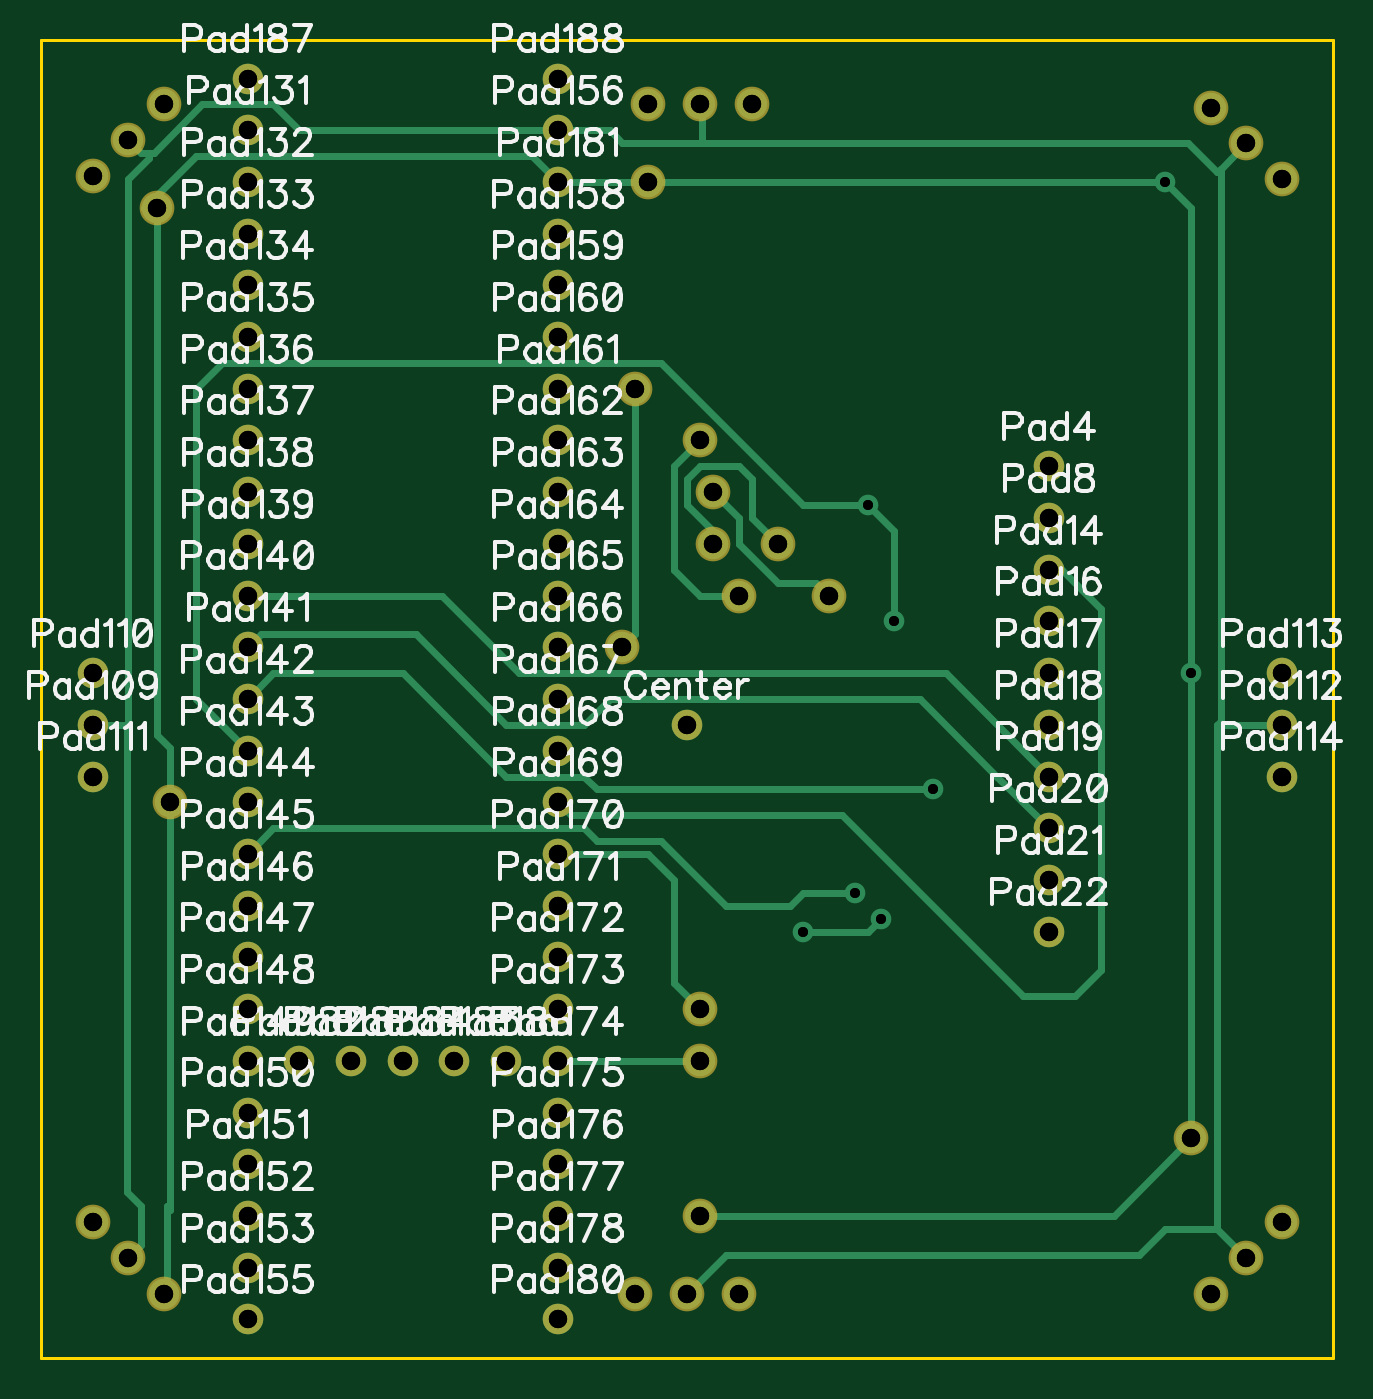
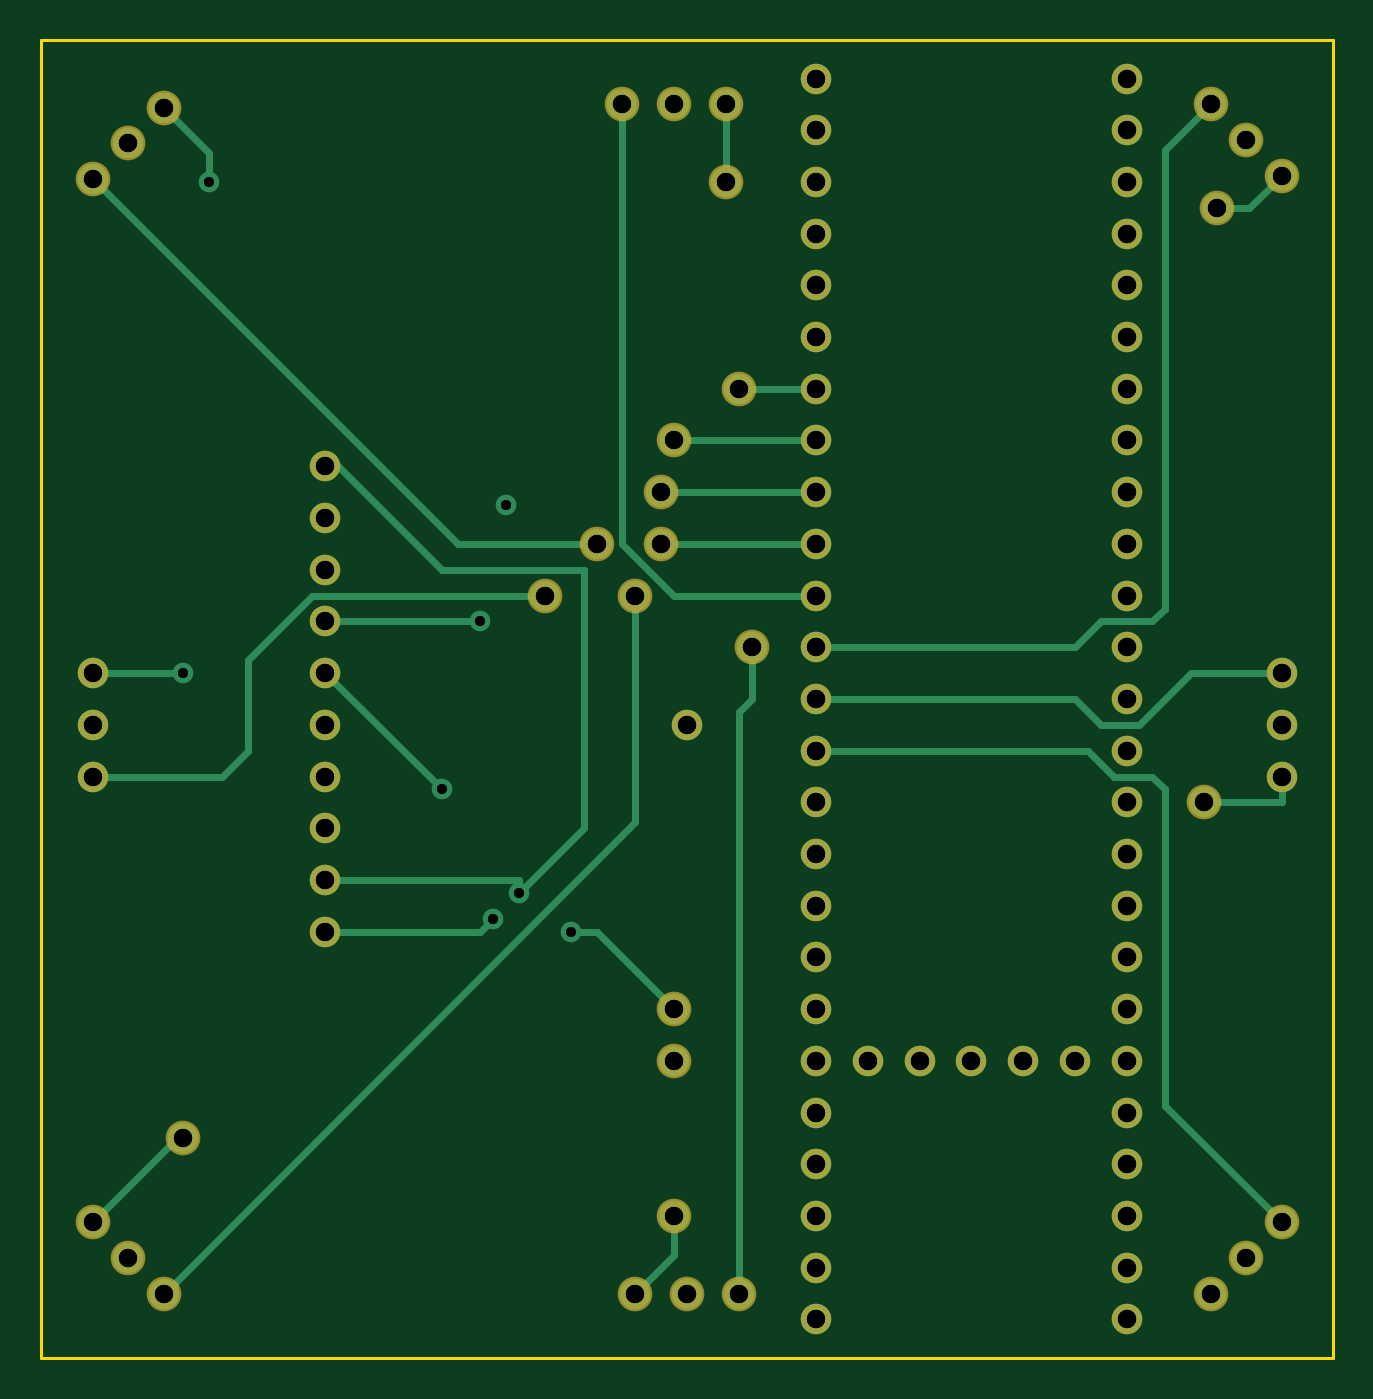
Circuit board: 14 layer files. Board 63.5 x 64.8 mm.
- outline: BoardOutline.gbr (272 bytes)
- bottom_copper: Bottom.gbr (3484 bytes)
- outline: BottomDimension.gbr (187 bytes)
- bottom_mask: BottomMask.gbr (1803 bytes)
- paste: BottomPaste.gbr (185 bytes)
- bottom_silk: BottomSilk.gbr (186 bytes)
- drill: Drill_NonPlated_Through.gbr (193 bytes)
- drill: Drill_Plated_Through.gbr (1964 bytes)
- drill: Through.drl (1970 bytes)
- top_copper: Top.gbr (4475 bytes)
- outline: TopDimension.gbr (187 bytes)
- top_mask: TopMask.gbr (1803 bytes)
- paste: TopPaste.gbr (185 bytes)
- top_silk: TopSilk.gbr (92366 bytes)

=== outline: BoardOutline.gbr ===
%TF.GenerationSoftware,Novarm,DipTrace,3.2.0.1*%
%TF.CreationDate,2018-10-31T10:57:38-06:00*%
%FSLAX26Y26*%
%MOIN*%
%TF.FileFunction,Profile*%
%TF.Part,Single*%
%ADD11C,0.005512*%
G75*
G01*
%LPD*%
X394000Y2944000D2*
D11*
X2894000D1*
Y394000D1*
X394000D1*
Y2944000D1*
M02*

=== bottom_copper: Bottom.gbr ===
%TF.GenerationSoftware,Novarm,DipTrace,3.2.0.1*%
%TF.CreationDate,2018-10-31T10:57:33-06:00*%
%FSLAX26Y26*%
%MOIN*%
%TF.FileFunction,Copper,L2,Bot*%
%TF.Part,Single*%
%TA.AperFunction,Conductor*%
%ADD13C,0.012992*%
%TA.AperFunction,ComponentPad*%
%ADD14C,0.059055*%
%ADD15C,0.059055*%
%TA.AperFunction,ViaPad*%
%ADD16C,0.04*%
G75*
G01*
%LPD*%
X2619000Y819000D2*
D13*
X2631500D1*
X2794000Y656500D1*
X1669000Y669000D2*
Y594000D1*
X1744000Y519000D1*
X1569000Y2669000D2*
Y2819000D1*
X619000Y2619000D2*
X556501D1*
X494001Y2681500D1*
X644000Y1469000D2*
X494000D1*
Y1519000D1*
X2569000Y2669000D2*
Y2725248D1*
X2656501Y2812749D1*
X2619000Y1719000D2*
X2794000D1*
X1394000Y1569000D2*
X869000D1*
X819000Y1519000D1*
X744000D1*
X719000Y1494000D1*
Y881499D1*
X494001Y656500D1*
X1394000Y1669000D2*
X894000D1*
X844000Y1619000D1*
X769000D1*
X669000Y1719000D1*
X494000D1*
X1394000Y1769000D2*
X894000D1*
X844000Y1819000D1*
X744000D1*
X719000Y1844000D1*
Y2731499D1*
X631499Y2819000D1*
X1394000Y1869000D2*
X1669000D1*
X1769000Y1969000D1*
Y2819000D1*
X1394000Y1969000D2*
X1694000D1*
X1819000D2*
X2087751D1*
X2794003Y2675252D1*
X1394000Y2069000D2*
X1694000D1*
X1919000Y1869000D2*
X2369000D1*
X2494000Y1744000D1*
Y1569000D1*
X2544000Y1519000D1*
X2794000D1*
X1394000Y2169000D2*
X1669000D1*
X1744000Y1869000D2*
Y1431500D1*
X2656500Y519000D1*
X1544000Y2269000D2*
X1394000D1*
X1519000Y1769000D2*
Y1669000D1*
X1544000Y1644000D1*
Y519000D1*
X1869000Y1219000D2*
X1819000D1*
X1669000Y1069000D1*
X2344000Y1219000D2*
X2044000D1*
X2019000Y1244000D1*
X2344000Y1318999D2*
X1969000D1*
Y1294000D1*
X2344000Y2119000D2*
X2319000D1*
X2119000Y1919000D1*
X1844000D1*
Y1419000D1*
X1969000Y1294000D1*
X2344000Y1719000D2*
X2119000Y1494000D1*
X2344000Y1819000D2*
X2144000D1*
X2044000D1*
D16*
X2569000Y2669000D3*
X2019000Y1244000D3*
X1869000Y1219000D3*
X1969000Y1294000D3*
X2044000Y1819000D3*
X2119000Y1494000D3*
X1994000Y2044000D3*
X2619000Y1719000D3*
D14*
X1644000Y1619000D3*
D15*
X1669000Y969000D3*
Y1069000D3*
D14*
X2344000Y2119000D3*
D15*
X1569000Y2669000D3*
X1694000Y1969000D3*
X1819000D3*
D14*
X2344000Y2019000D3*
D15*
X1694000Y2069000D3*
X1669000Y2169000D3*
X1919000Y1869000D3*
X1744000D3*
X1544000Y2269000D3*
D14*
X2344000Y1919000D3*
D15*
X1519000Y1769000D3*
D14*
X2344000Y1819000D3*
Y1719000D3*
Y1619000D3*
Y1519000D3*
Y1419000D3*
Y1318999D3*
Y1219000D3*
D15*
X2619000Y819000D3*
X1669000Y669000D3*
Y2819000D3*
X1569000D3*
X1769000D3*
X1644000Y519000D3*
X1544000D3*
X1744000D3*
D14*
X494000Y1619000D3*
Y1719000D3*
Y1519000D3*
X2794000Y1619000D3*
Y1719000D3*
Y1519000D3*
D15*
X562749Y2750251D3*
X631499Y2819000D3*
X494001Y2681500D3*
Y656500D3*
X562751Y587749D3*
X2656501Y2812749D3*
X631503Y519003D3*
X2725251Y587751D3*
X2794000Y656500D3*
X2656500Y519000D3*
X2725249Y2744000D3*
X2794003Y2675252D3*
D14*
X794000Y2769000D3*
Y2669000D3*
Y2569000D3*
Y2469000D3*
Y2369000D3*
Y2269000D3*
Y2169000D3*
Y2069000D3*
Y1969000D3*
Y1869000D3*
Y1769000D3*
Y1669000D3*
Y1569000D3*
Y1469000D3*
Y1368999D3*
Y1269000D3*
Y1169000D3*
Y1068999D3*
Y969000D3*
Y869000D3*
Y768999D3*
Y669000D3*
Y569000D3*
Y469000D3*
X1394000Y2769000D3*
Y2569000D3*
Y2469000D3*
Y2369000D3*
Y2269000D3*
Y2169000D3*
Y2069000D3*
Y1969000D3*
Y1869000D3*
Y1769000D3*
Y1669000D3*
Y1569000D3*
Y1469000D3*
Y1368999D3*
Y1269000D3*
Y1169000D3*
Y1068999D3*
Y969000D3*
Y869000D3*
Y768999D3*
Y669000D3*
Y569000D3*
Y469000D3*
Y2669000D3*
X894000Y969000D3*
X994000D3*
X1094000D3*
X1194000D3*
X1294000D3*
X794000Y2869000D3*
X1394000D3*
D15*
X619000Y2619000D3*
X644000Y1469000D3*
M02*

=== outline: BottomDimension.gbr ===
%TF.GenerationSoftware,Novarm,DipTrace,3.2.0.1*%
%TF.CreationDate,2018-10-31T10:57:42-06:00*%
%FSLAX26Y26*%
%MOIN*%
%TF.FileFunction,Drawing,Bot*%
%TF.Part,Single*%
G75*
G01*
%LPD*%
M02*

=== bottom_mask: BottomMask.gbr ===
%TF.GenerationSoftware,Novarm,DipTrace,3.2.0.1*%
%TF.CreationDate,2018-10-31T10:57:35-06:00*%
%FSLAX26Y26*%
%MOIN*%
%TF.FileFunction,Soldermask,Bot*%
%TF.Part,Single*%
%ADD14C,0.059055*%
%ADD22C,0.067055*%
G75*
G01*
%LPD*%
D14*
X1644000Y1619000D3*
D22*
X1669000Y969000D3*
Y1069000D3*
D14*
X2344000Y2119000D3*
D22*
X1569000Y2669000D3*
X1694000Y1969000D3*
X1819000D3*
D14*
X2344000Y2019000D3*
D22*
X1694000Y2069000D3*
X1669000Y2169000D3*
X1919000Y1869000D3*
X1744000D3*
X1544000Y2269000D3*
D14*
X2344000Y1919000D3*
D22*
X1519000Y1769000D3*
D14*
X2344000Y1819000D3*
Y1719000D3*
Y1619000D3*
Y1519000D3*
Y1419000D3*
Y1318999D3*
Y1219000D3*
D22*
X2619000Y819000D3*
X1669000Y669000D3*
Y2819000D3*
X1569000D3*
X1769000D3*
X1644000Y519000D3*
X1544000D3*
X1744000D3*
D14*
X494000Y1619000D3*
Y1719000D3*
Y1519000D3*
X2794000Y1619000D3*
Y1719000D3*
Y1519000D3*
D22*
X562749Y2750251D3*
X631499Y2819000D3*
X494001Y2681500D3*
Y656500D3*
X562751Y587749D3*
X2656501Y2812749D3*
X631503Y519003D3*
X2725251Y587751D3*
X2794000Y656500D3*
X2656500Y519000D3*
X2725249Y2744000D3*
X2794003Y2675252D3*
D14*
X794000Y2769000D3*
Y2669000D3*
Y2569000D3*
Y2469000D3*
Y2369000D3*
Y2269000D3*
Y2169000D3*
Y2069000D3*
Y1969000D3*
Y1869000D3*
Y1769000D3*
Y1669000D3*
Y1569000D3*
Y1469000D3*
Y1368999D3*
Y1269000D3*
Y1169000D3*
Y1068999D3*
Y969000D3*
Y869000D3*
Y768999D3*
Y669000D3*
Y569000D3*
Y469000D3*
X1394000Y2769000D3*
Y2569000D3*
Y2469000D3*
Y2369000D3*
Y2269000D3*
Y2169000D3*
Y2069000D3*
Y1969000D3*
Y1869000D3*
Y1769000D3*
Y1669000D3*
Y1569000D3*
Y1469000D3*
Y1368999D3*
Y1269000D3*
Y1169000D3*
Y1068999D3*
Y969000D3*
Y869000D3*
Y768999D3*
Y669000D3*
Y569000D3*
Y469000D3*
Y2669000D3*
X894000Y969000D3*
X994000D3*
X1094000D3*
X1194000D3*
X1294000D3*
X794000Y2869000D3*
X1394000D3*
D22*
X619000Y2619000D3*
X644000Y1469000D3*
M02*

=== paste: BottomPaste.gbr ===
%TF.GenerationSoftware,Novarm,DipTrace,3.2.0.1*%
%TF.CreationDate,2018-10-31T10:57:34-06:00*%
%FSLAX26Y26*%
%MOIN*%
%TF.FileFunction,Paste,Bot*%
%TF.Part,Single*%
G75*
G01*
%LPD*%
M02*

=== bottom_silk: BottomSilk.gbr ===
%TF.GenerationSoftware,Novarm,DipTrace,3.2.0.1*%
%TF.CreationDate,2018-10-31T10:57:36-06:00*%
%FSLAX26Y26*%
%MOIN*%
%TF.FileFunction,Legend,Bot*%
%TF.Part,Single*%
G75*
G01*
%LPD*%
M02*

=== drill: Drill_NonPlated_Through.gbr ===
%TF.GenerationSoftware,Novarm,DipTrace,3.2.0.1*%
%TF.CreationDate,2018-10-31T10:57:48-06:00*%
%FSLAX26Y26*%
%MOIN*%
%TF.FileFunction,NonPlated,1,2,NPTH,Drill*%
%TF.Part,Single*%
G75*
G01*
M02*

=== drill: Drill_Plated_Through.gbr ===
%TF.GenerationSoftware,Novarm,DipTrace,3.2.0.1*%
%TF.CreationDate,2018-10-31T10:57:46-06:00*%
%FSLAX26Y26*%
%MOIN*%
%TF.FileFunction,Plated,1,2,PTH,Drill*%
%TF.Part,Single*%
%TA.AperFunction,ViaDrill*%
%ADD17C,0.019121*%
%TA.AperFunction,ComponentDrill*%
%ADD18C,0.035433*%
G75*
G01*
D18*
X1644000Y1619000D3*
X1669000Y969000D3*
Y1069000D3*
X2344000Y2119000D3*
X1569000Y2669000D3*
X1694000Y1969000D3*
X1819000D3*
X2344000Y2019000D3*
X1694000Y2069000D3*
X1669000Y2169000D3*
X1919000Y1869000D3*
X1744000D3*
X1544000Y2269000D3*
X2344000Y1919000D3*
X1519000Y1769000D3*
X2344000Y1819000D3*
Y1719000D3*
Y1619000D3*
Y1519000D3*
Y1419000D3*
Y1318999D3*
Y1219000D3*
X2619000Y819000D3*
X1669000Y669000D3*
Y2819000D3*
X1569000D3*
X1769000D3*
X1644000Y519000D3*
X1544000D3*
X1744000D3*
X494000Y1619000D3*
Y1719000D3*
Y1519000D3*
X2794000Y1619000D3*
Y1719000D3*
Y1519000D3*
X562749Y2750251D3*
X631499Y2819000D3*
X494001Y2681500D3*
Y656500D3*
X562751Y587749D3*
X2656501Y2812749D3*
X631503Y519003D3*
X2725251Y587751D3*
X2794000Y656500D3*
X2656500Y519000D3*
X2725249Y2744000D3*
X2794003Y2675252D3*
X794000Y2769000D3*
Y2669000D3*
Y2569000D3*
Y2469000D3*
Y2369000D3*
Y2269000D3*
Y2169000D3*
Y2069000D3*
Y1969000D3*
Y1869000D3*
Y1769000D3*
Y1669000D3*
Y1569000D3*
Y1469000D3*
Y1368999D3*
Y1269000D3*
Y1169000D3*
Y1068999D3*
Y969000D3*
Y869000D3*
Y768999D3*
Y669000D3*
Y569000D3*
Y469000D3*
X1394000Y2769000D3*
Y2569000D3*
Y2469000D3*
Y2369000D3*
Y2269000D3*
Y2169000D3*
Y2069000D3*
Y1969000D3*
Y1869000D3*
Y1769000D3*
Y1669000D3*
Y1569000D3*
Y1469000D3*
Y1368999D3*
Y1269000D3*
Y1169000D3*
Y1068999D3*
Y969000D3*
Y869000D3*
Y768999D3*
Y669000D3*
Y569000D3*
Y469000D3*
Y2669000D3*
X894000Y969000D3*
X994000D3*
X1094000D3*
X1194000D3*
X1294000D3*
X794000Y2869000D3*
X1394000D3*
X619000Y2619000D3*
X644000Y1469000D3*
D17*
X2569000Y2669000D3*
X2019000Y1244000D3*
X1869000Y1219000D3*
X1969000Y1294000D3*
X2044000Y1819000D3*
X2119000Y1494000D3*
X1994000Y2044000D3*
X2619000Y1719000D3*
M02*

=== drill: Through.drl (1970 bytes, source withheld) ===
=== top_copper: Top.gbr ===
%TF.GenerationSoftware,Novarm,DipTrace,3.2.0.1*%
%TF.CreationDate,2018-10-31T10:57:32-06:00*%
%FSLAX26Y26*%
%MOIN*%
%TF.FileFunction,Copper,L1,Top*%
%TF.Part,Single*%
%TA.AperFunction,Conductor*%
%ADD13C,0.012992*%
%TA.AperFunction,ComponentPad*%
%ADD14C,0.059055*%
%ADD15C,0.059055*%
%TA.AperFunction,ViaPad*%
%ADD16C,0.04*%
G75*
G01*
%LPD*%
X1394000Y2769000D2*
D13*
X894000D1*
X844000Y2819000D1*
X706501D1*
X612751Y2725249D1*
X603680D1*
X587751D1*
X562749Y2750251D1*
X603680Y2725249D2*
Y2716178D1*
X562751Y2675249D1*
Y1619000D1*
X560861D1*
X494000D1*
X560861D2*
Y714639D1*
X587751Y687749D1*
Y612749D1*
X562751Y587749D1*
X1394000Y2769000D2*
X1494000D1*
X1519000Y2744000D1*
X1672110D1*
X2613475D1*
X2669567Y2687908D1*
X2676314Y2694655D1*
X2725249Y2743591D1*
Y2744000D1*
X2676314Y2694655D2*
Y1626314D1*
X2669000Y1619000D1*
X2794000D1*
X2669000D2*
Y644001D1*
X2725251Y587751D1*
X2669000Y644001D2*
X2569001D1*
X2519000Y594000D1*
X1719000D1*
X1644000Y519000D1*
X1672110Y2744000D2*
Y2815890D1*
X1669000Y2819000D1*
X1394000Y2669000D2*
X1569000D1*
X2569000D1*
X2619000Y2619000D1*
Y1719000D1*
Y819000D1*
X2469000Y669000D1*
X1669000D1*
X1569000Y2669000D2*
D3*
X644000Y1469000D2*
Y681500D1*
X637751Y687749D1*
Y525251D1*
X631503Y519003D1*
X644000Y1469000D2*
Y1573913D1*
X619000Y1598913D1*
Y2619000D1*
X594000D1*
X694000Y2719000D1*
X1344000D1*
X1394000Y2669000D1*
X2569000D2*
D3*
X2619000Y1719000D2*
D3*
X1694000Y1969000D2*
Y1994000D1*
X1644000Y2044000D1*
Y2094000D1*
X1669000Y2119000D1*
X1744000D1*
X1769000Y2094000D1*
Y2019000D1*
X1819000Y1969000D1*
X1694000Y2069000D2*
X1744000Y2019000D1*
Y1969000D1*
X1819000Y1894000D1*
X1894000D1*
X1919000Y1869000D1*
X1669000Y2169000D2*
X1619000Y2119000D1*
Y1919000D1*
X1669000Y1869000D1*
X1744000D1*
X1544000Y2269000D2*
Y1794000D1*
X1519000Y1769000D1*
X1394000Y969000D2*
X1669000D1*
X1394000Y1368999D2*
X1569001D1*
X1619000Y1319000D1*
Y1119000D1*
X1669000Y1069000D1*
X1869000Y1219000D2*
X1994000D1*
X2019000Y1244000D1*
X1969000Y1294000D2*
X1869000D1*
X1844000Y1269000D1*
X1719000D1*
X1594000Y1394000D1*
X1469000D1*
X1444000Y1419000D1*
X844001D1*
X794000Y1368999D1*
Y1869000D2*
X1169000D1*
X1319000Y1719000D1*
X2144000D1*
X2344000Y1519000D1*
X794000Y1769000D2*
X819000Y1794000D1*
X1119000D1*
X1294000Y1619000D1*
X1444000D1*
X1494000Y1669000D1*
X2094000D1*
X2244000Y1519000D1*
X2344000Y1419000D1*
X2119000Y1494000D2*
X1469000D1*
X1444000Y1519000D1*
X1294000D1*
X1094000Y1719000D1*
X844000D1*
X794000Y1669000D1*
X2344000Y1919000D2*
X2369000D1*
X2444000Y1844000D1*
Y1144000D1*
X2394000Y1094000D1*
X2294000D1*
X1944000Y1444000D1*
X1419000D1*
X1394000Y1469000D1*
X2044000Y1819000D2*
Y1994000D1*
X1994000Y2044000D1*
X1869000D1*
X1594000Y2319000D1*
X744000D1*
X694000Y2269000D1*
Y1669000D1*
X794000Y1569000D1*
D16*
X2569000Y2669000D3*
X2019000Y1244000D3*
X1869000Y1219000D3*
X1969000Y1294000D3*
X2044000Y1819000D3*
X2119000Y1494000D3*
X1994000Y2044000D3*
X2619000Y1719000D3*
D14*
X1644000Y1619000D3*
D15*
X1669000Y969000D3*
Y1069000D3*
D14*
X2344000Y2119000D3*
D15*
X1569000Y2669000D3*
X1694000Y1969000D3*
X1819000D3*
D14*
X2344000Y2019000D3*
D15*
X1694000Y2069000D3*
X1669000Y2169000D3*
X1919000Y1869000D3*
X1744000D3*
X1544000Y2269000D3*
D14*
X2344000Y1919000D3*
D15*
X1519000Y1769000D3*
D14*
X2344000Y1819000D3*
Y1719000D3*
Y1619000D3*
Y1519000D3*
Y1419000D3*
Y1318999D3*
Y1219000D3*
D15*
X2619000Y819000D3*
X1669000Y669000D3*
Y2819000D3*
X1569000D3*
X1769000D3*
X1644000Y519000D3*
X1544000D3*
X1744000D3*
D14*
X494000Y1619000D3*
Y1719000D3*
Y1519000D3*
X2794000Y1619000D3*
Y1719000D3*
Y1519000D3*
D15*
X562749Y2750251D3*
X631499Y2819000D3*
X494001Y2681500D3*
Y656500D3*
X562751Y587749D3*
X2656501Y2812749D3*
X631503Y519003D3*
X2725251Y587751D3*
X2794000Y656500D3*
X2656500Y519000D3*
X2725249Y2744000D3*
X2794003Y2675252D3*
D14*
X794000Y2769000D3*
Y2669000D3*
Y2569000D3*
Y2469000D3*
Y2369000D3*
Y2269000D3*
Y2169000D3*
Y2069000D3*
Y1969000D3*
Y1869000D3*
Y1769000D3*
Y1669000D3*
Y1569000D3*
Y1469000D3*
Y1368999D3*
Y1269000D3*
Y1169000D3*
Y1068999D3*
Y969000D3*
Y869000D3*
Y768999D3*
Y669000D3*
Y569000D3*
Y469000D3*
X1394000Y2769000D3*
Y2569000D3*
Y2469000D3*
Y2369000D3*
Y2269000D3*
Y2169000D3*
Y2069000D3*
Y1969000D3*
Y1869000D3*
Y1769000D3*
Y1669000D3*
Y1569000D3*
Y1469000D3*
Y1368999D3*
Y1269000D3*
Y1169000D3*
Y1068999D3*
Y969000D3*
Y869000D3*
Y768999D3*
Y669000D3*
Y569000D3*
Y469000D3*
Y2669000D3*
X894000Y969000D3*
X994000D3*
X1094000D3*
X1194000D3*
X1294000D3*
X794000Y2869000D3*
X1394000D3*
D15*
X619000Y2619000D3*
X644000Y1469000D3*
M02*

=== outline: TopDimension.gbr ===
%TF.GenerationSoftware,Novarm,DipTrace,3.2.0.1*%
%TF.CreationDate,2018-10-31T10:57:41-06:00*%
%FSLAX26Y26*%
%MOIN*%
%TF.FileFunction,Drawing,Top*%
%TF.Part,Single*%
G75*
G01*
%LPD*%
M02*

=== top_mask: TopMask.gbr ===
%TF.GenerationSoftware,Novarm,DipTrace,3.2.0.1*%
%TF.CreationDate,2018-10-31T10:57:30-06:00*%
%FSLAX26Y26*%
%MOIN*%
%TF.FileFunction,Soldermask,Top*%
%TF.Part,Single*%
%ADD14C,0.059055*%
%ADD22C,0.067055*%
G75*
G01*
%LPD*%
D14*
X1644000Y1619000D3*
D22*
X1669000Y969000D3*
Y1069000D3*
D14*
X2344000Y2119000D3*
D22*
X1569000Y2669000D3*
X1694000Y1969000D3*
X1819000D3*
D14*
X2344000Y2019000D3*
D22*
X1694000Y2069000D3*
X1669000Y2169000D3*
X1919000Y1869000D3*
X1744000D3*
X1544000Y2269000D3*
D14*
X2344000Y1919000D3*
D22*
X1519000Y1769000D3*
D14*
X2344000Y1819000D3*
Y1719000D3*
Y1619000D3*
Y1519000D3*
Y1419000D3*
Y1318999D3*
Y1219000D3*
D22*
X2619000Y819000D3*
X1669000Y669000D3*
Y2819000D3*
X1569000D3*
X1769000D3*
X1644000Y519000D3*
X1544000D3*
X1744000D3*
D14*
X494000Y1619000D3*
Y1719000D3*
Y1519000D3*
X2794000Y1619000D3*
Y1719000D3*
Y1519000D3*
D22*
X562749Y2750251D3*
X631499Y2819000D3*
X494001Y2681500D3*
Y656500D3*
X562751Y587749D3*
X2656501Y2812749D3*
X631503Y519003D3*
X2725251Y587751D3*
X2794000Y656500D3*
X2656500Y519000D3*
X2725249Y2744000D3*
X2794003Y2675252D3*
D14*
X794000Y2769000D3*
Y2669000D3*
Y2569000D3*
Y2469000D3*
Y2369000D3*
Y2269000D3*
Y2169000D3*
Y2069000D3*
Y1969000D3*
Y1869000D3*
Y1769000D3*
Y1669000D3*
Y1569000D3*
Y1469000D3*
Y1368999D3*
Y1269000D3*
Y1169000D3*
Y1068999D3*
Y969000D3*
Y869000D3*
Y768999D3*
Y669000D3*
Y569000D3*
Y469000D3*
X1394000Y2769000D3*
Y2569000D3*
Y2469000D3*
Y2369000D3*
Y2269000D3*
Y2169000D3*
Y2069000D3*
Y1969000D3*
Y1869000D3*
Y1769000D3*
Y1669000D3*
Y1569000D3*
Y1469000D3*
Y1368999D3*
Y1269000D3*
Y1169000D3*
Y1068999D3*
Y969000D3*
Y869000D3*
Y768999D3*
Y669000D3*
Y569000D3*
Y469000D3*
Y2669000D3*
X894000Y969000D3*
X994000D3*
X1094000D3*
X1194000D3*
X1294000D3*
X794000Y2869000D3*
X1394000D3*
D22*
X619000Y2619000D3*
X644000Y1469000D3*
M02*

=== paste: TopPaste.gbr ===
%TF.GenerationSoftware,Novarm,DipTrace,3.2.0.1*%
%TF.CreationDate,2018-10-31T10:57:31-06:00*%
%FSLAX26Y26*%
%MOIN*%
%TF.FileFunction,Paste,Top*%
%TF.Part,Single*%
G75*
G01*
%LPD*%
M02*

=== top_silk: TopSilk.gbr (92366 bytes, source omitted) ===
